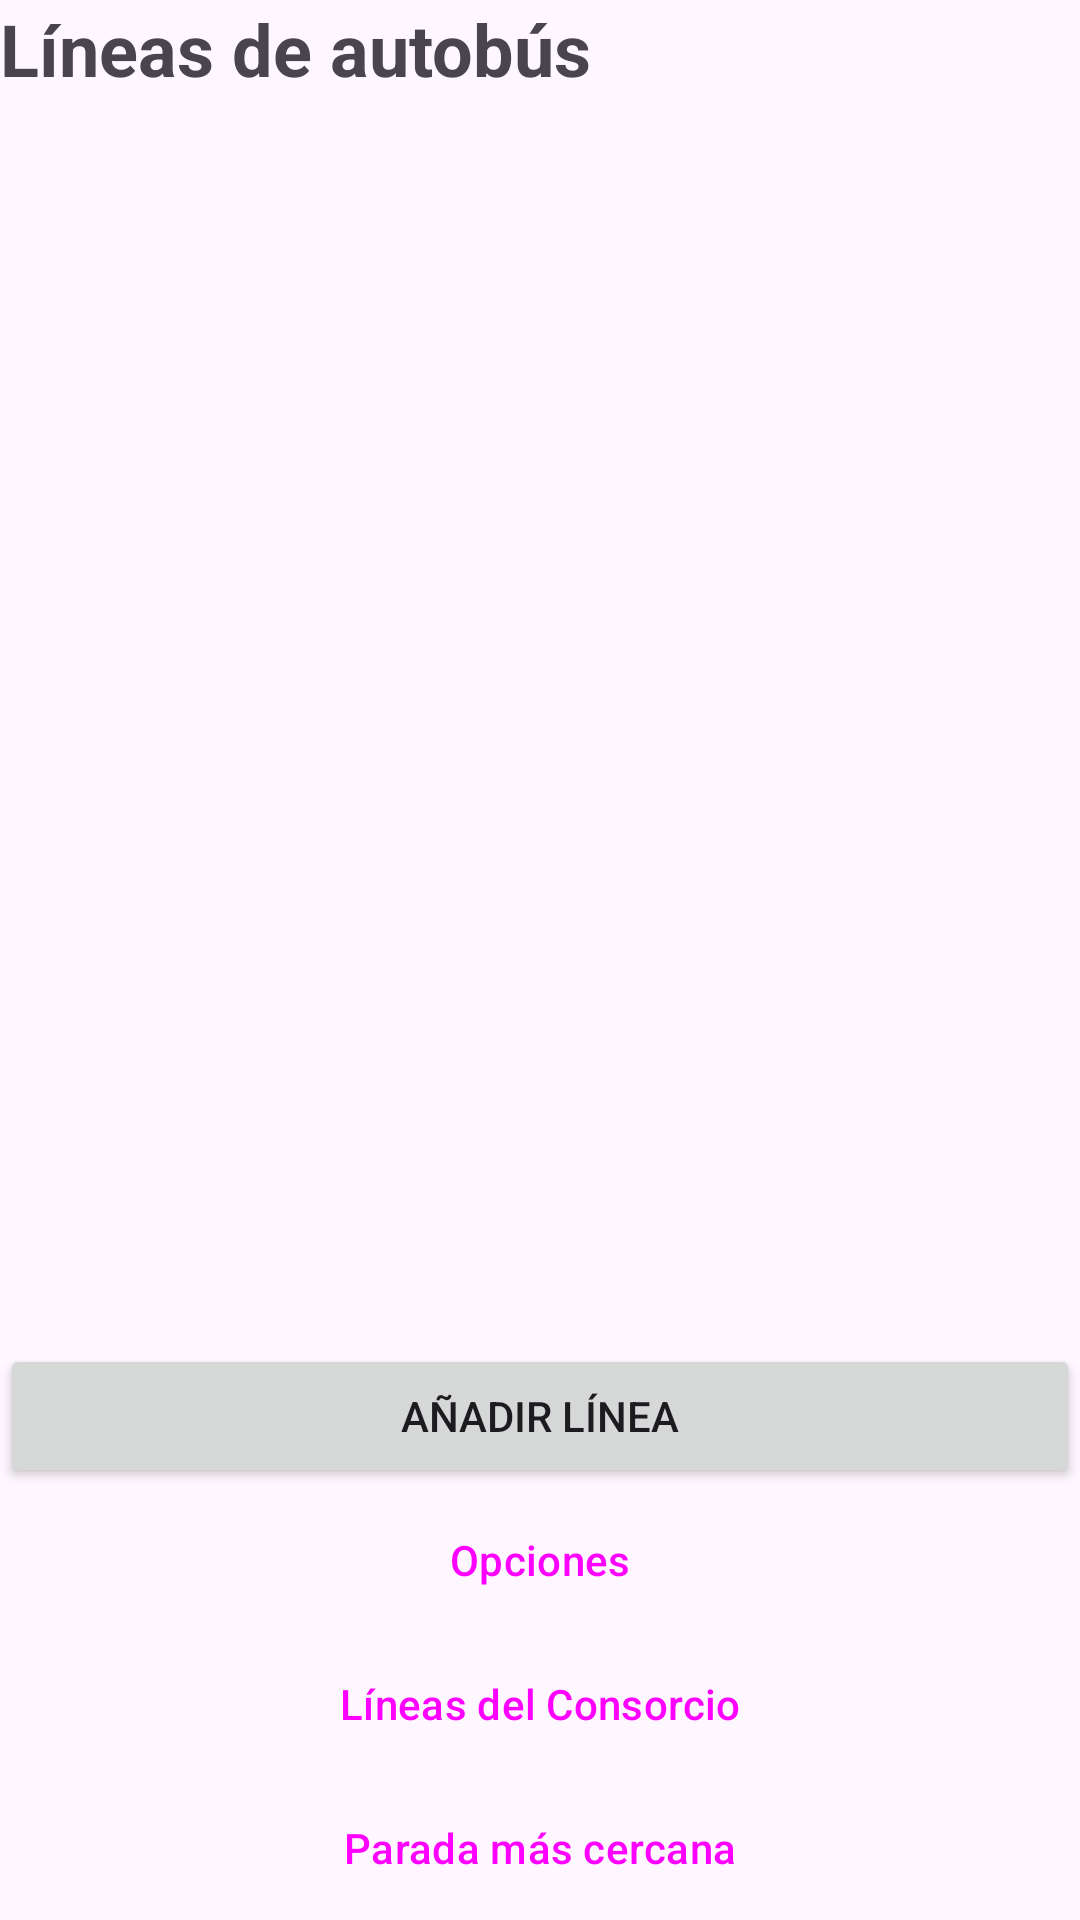

This screen was rendered from an Android layout file. Write that file and the resources it references.
<!-- AndroidManifest.xml: application theme Theme.ACT2_UD1 -->
<!-- res/layout/activity_main.xml -->
<?xml version="1.0" encoding="utf-8"?>
<LinearLayout xmlns:android="http://schemas.android.com/apk/res/android"
    android:layout_width="match_parent"
    android:layout_height="match_parent"
    android:orientation="vertical"
    android:layout_margin="16dp"
    android:fitsSystemWindows="true">

    
    <TextView
        android:id="@+id/tvTitulo"
        android:layout_width="wrap_content"
        android:layout_height="wrap_content"
        android:text="@string/titulo_listado"
        android:textSize="24sp"
        android:textStyle="bold"
        android:layout_marginBottom="16dp"/>

    
    <ListView
        android:id="@+id/lvLineas"
        android:layout_width="match_parent"
        android:layout_height="0dp"
        android:layout_weight="1"/>

    
    <Button
        android:id="@+id/btnAnadir"
        android:layout_width="match_parent"
        android:layout_height="wrap_content"
        android:text="@string/btn_anadir"/>

    
    <Button
        android:id="@+id/btnOpciones"
        android:layout_width="match_parent"
        android:layout_height="wrap_content"
        android:text="@string/btn_opciones"
        style="@style/Widget.Material3.Button.OutlinedButton"/>

    
    <Button
        android:id="@+id/btnConsorcio"
        android:layout_width="match_parent"
        android:layout_height="wrap_content"
        android:text="@string/btn_consorcio"
        style="@style/Widget.Material3.Button.TonalButton"/>

    
    <Button
        android:id="@+id/btnCerca"
        android:layout_width="match_parent"
        android:layout_height="wrap_content"
        android:text="@string/btn_cerca"
        style="@style/Widget.Material3.Button.TonalButton"/>

</LinearLayout>
<!-- resources referenced by this layout -->
<resources>
  <string name="btn_anadir">Añadir línea</string>
  <string name="btn_cerca">Parada más cercana</string>
  <string name="btn_consorcio">Líneas del Consorcio</string>
  <string name="btn_opciones">Opciones</string>
  <string name="titulo_listado">Líneas de autobús</string>
  <style name="Theme.ACT2_UD1" parent="Base.Theme.ACT2_UD1" />
  <style name="Base.Theme.ACT2_UD1" parent="Theme.Material3.DayNight.NoActionBar">
          
          
      </style>
</resources>
